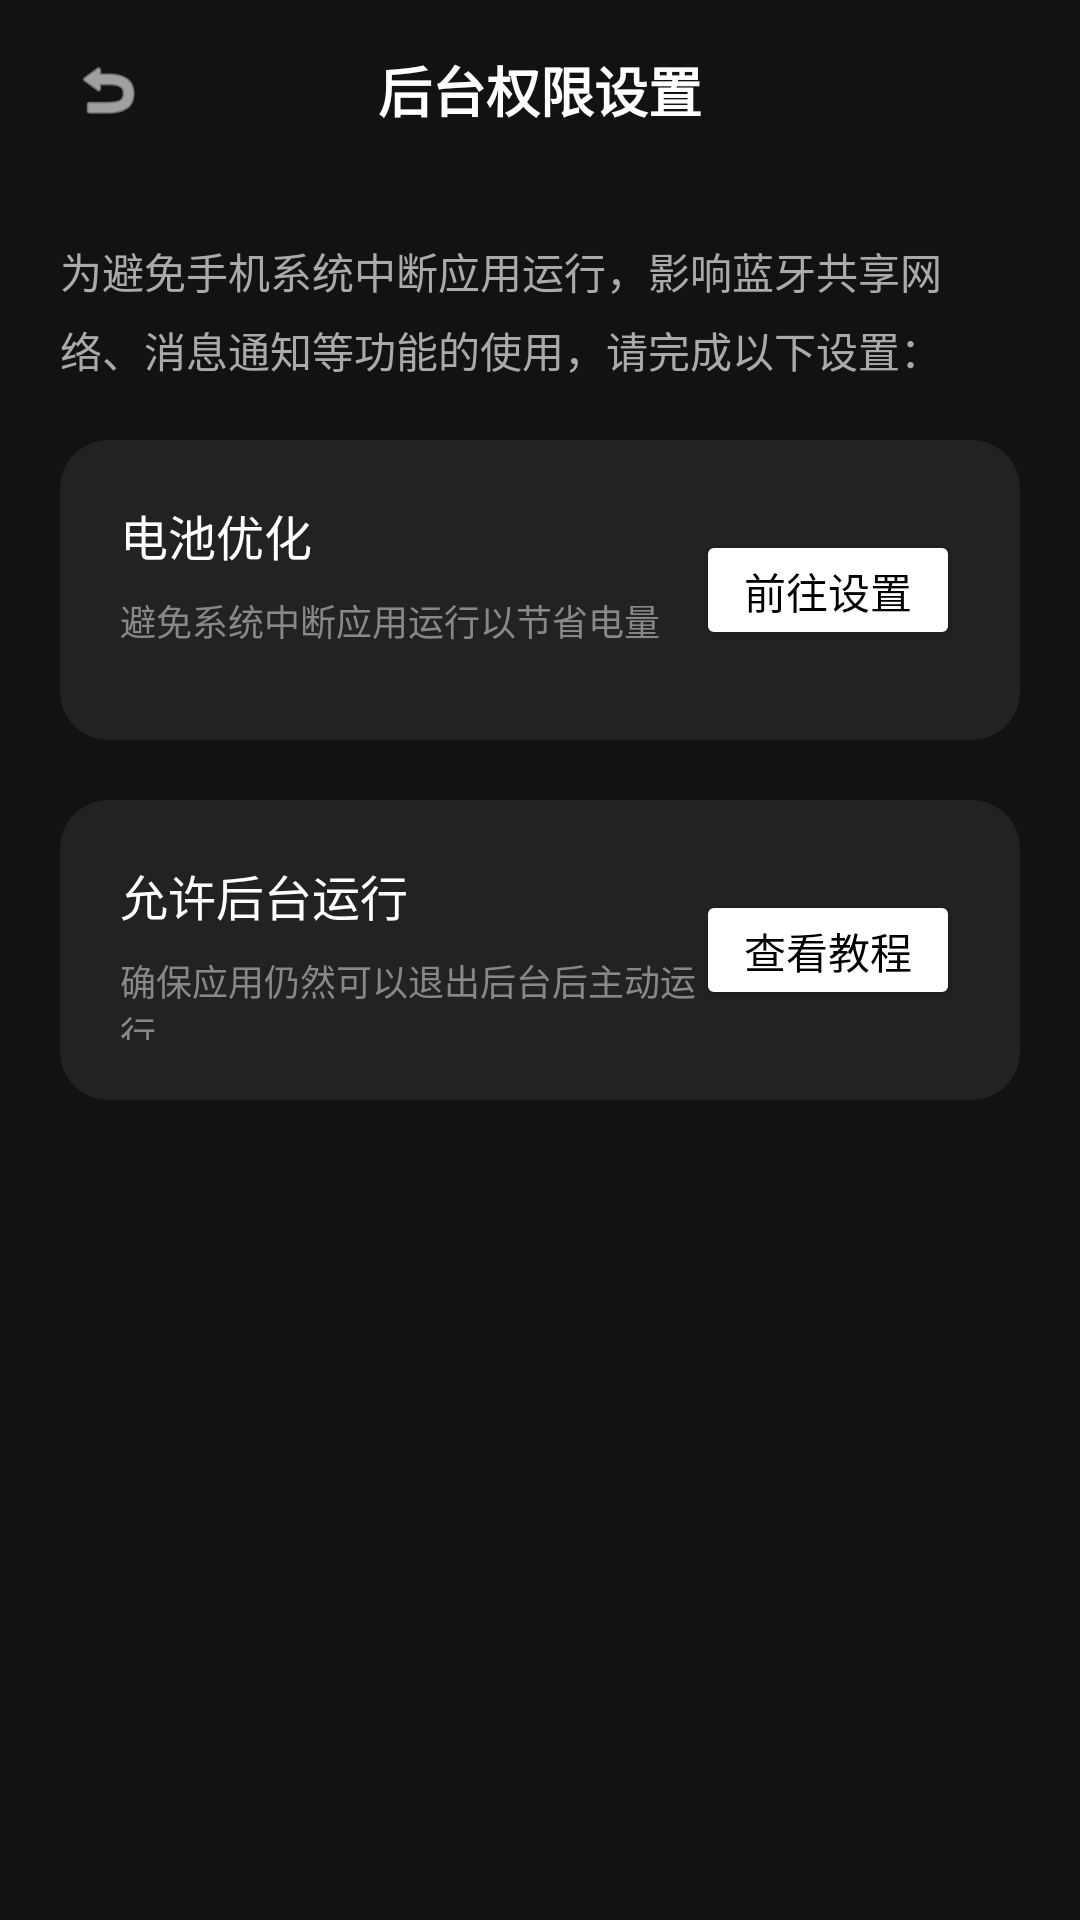

The Android layout XML behind this screen, and the referenced resources:
<!-- AndroidManifest.xml: application theme Theme.HeyCyan -->
<!-- res/layout/activity_bg_permission.xml -->
<?xml version="1.0" encoding="utf-8"?>
<LinearLayout xmlns:android="http://schemas.android.com/apk/res/android"
    xmlns:app="http://schemas.android.com/apk/res-auto"
    android:layout_width="match_parent" android:layout_height="match_parent" android:background="#121212" android:fitsSystemWindows="true" android:orientation="vertical">

    <RelativeLayout android:layout_width="match_parent" android:layout_height="60dp" android:paddingHorizontal="16dp">
        <ImageView android:id="@+id/btnBackBg" android:layout_width="40dp" android:layout_height="40dp" android:layout_centerVertical="true" android:padding="8dp" android:src="@android:drawable/ic_menu_revert" app:tint="#FFFFFF" />
        <TextView android:layout_width="wrap_content" android:layout_height="wrap_content" android:layout_centerInParent="true" android:text="后台权限设置" android:textColor="#FFFFFF" android:textSize="18sp" android:textStyle="bold" />
    </RelativeLayout>

    <TextView android:layout_width="match_parent" android:layout_height="wrap_content" android:layout_margin="20dp" android:text="为避免手机系统中断应用运行，影响蓝牙共享网络、消息通知等功能的使用，请完成以下设置：" android:textColor="#AAAAAA" android:textSize="14sp" android:lineSpacingExtra="6dp"/>

    <androidx.cardview.widget.CardView android:layout_width="match_parent" android:layout_height="100dp" android:layout_marginHorizontal="20dp" app:cardBackgroundColor="#222222" app:cardCornerRadius="16dp" app:cardElevation="0dp">
        <RelativeLayout android:layout_width="match_parent" android:layout_height="match_parent" android:padding="20dp">
            <TextView android:id="@+id/tvBatTitle" android:layout_width="wrap_content" android:layout_height="wrap_content" android:text="电池优化" android:textColor="#FFFFFF" android:textSize="16sp" />
            <TextView android:layout_width="200dp" android:layout_height="wrap_content" android:layout_below="@id/tvBatTitle" android:layout_marginTop="8dp" android:text="避免系统中断应用运行以节省电量" android:textColor="#888888" android:textSize="12sp" />
            <Button android:layout_width="wrap_content" android:layout_height="40dp" android:layout_alignParentEnd="true" android:layout_centerVertical="true" android:backgroundTint="#FFFFFF" android:text="前往设置" android:textColor="#000000" app:cornerRadius="20dp" />
        </RelativeLayout>
    </androidx.cardview.widget.CardView>

    <androidx.cardview.widget.CardView android:layout_width="match_parent" android:layout_height="100dp" android:layout_margin="20dp" app:cardBackgroundColor="#222222" app:cardCornerRadius="16dp" app:cardElevation="0dp">
        <RelativeLayout android:layout_width="match_parent" android:layout_height="match_parent" android:padding="20dp">
            <TextView android:id="@+id/tvBgTitle" android:layout_width="wrap_content" android:layout_height="wrap_content" android:text="允许后台运行" android:textColor="#FFFFFF" android:textSize="16sp" />
            <TextView android:layout_width="200dp" android:layout_height="wrap_content" android:layout_below="@id/tvBgTitle" android:layout_marginTop="8dp" android:text="确保应用仍然可以退出后台后主动运行" android:textColor="#888888" android:textSize="12sp" />
            <Button android:layout_width="wrap_content" android:layout_height="40dp" android:layout_alignParentEnd="true" android:layout_centerVertical="true" android:backgroundTint="#FFFFFF" android:text="查看教程" android:textColor="#000000" app:cornerRadius="20dp" />
        </RelativeLayout>
    </androidx.cardview.widget.CardView>
</LinearLayout>
<!-- resources referenced by this layout -->
<resources>
  <style name="Theme.HeyCyan" parent="Base.Theme.HeyCyan" />
  <style name="Base.Theme.HeyCyan" parent="Theme.Material3.DayNight.NoActionBar">
          
          
      </style>
</resources>
